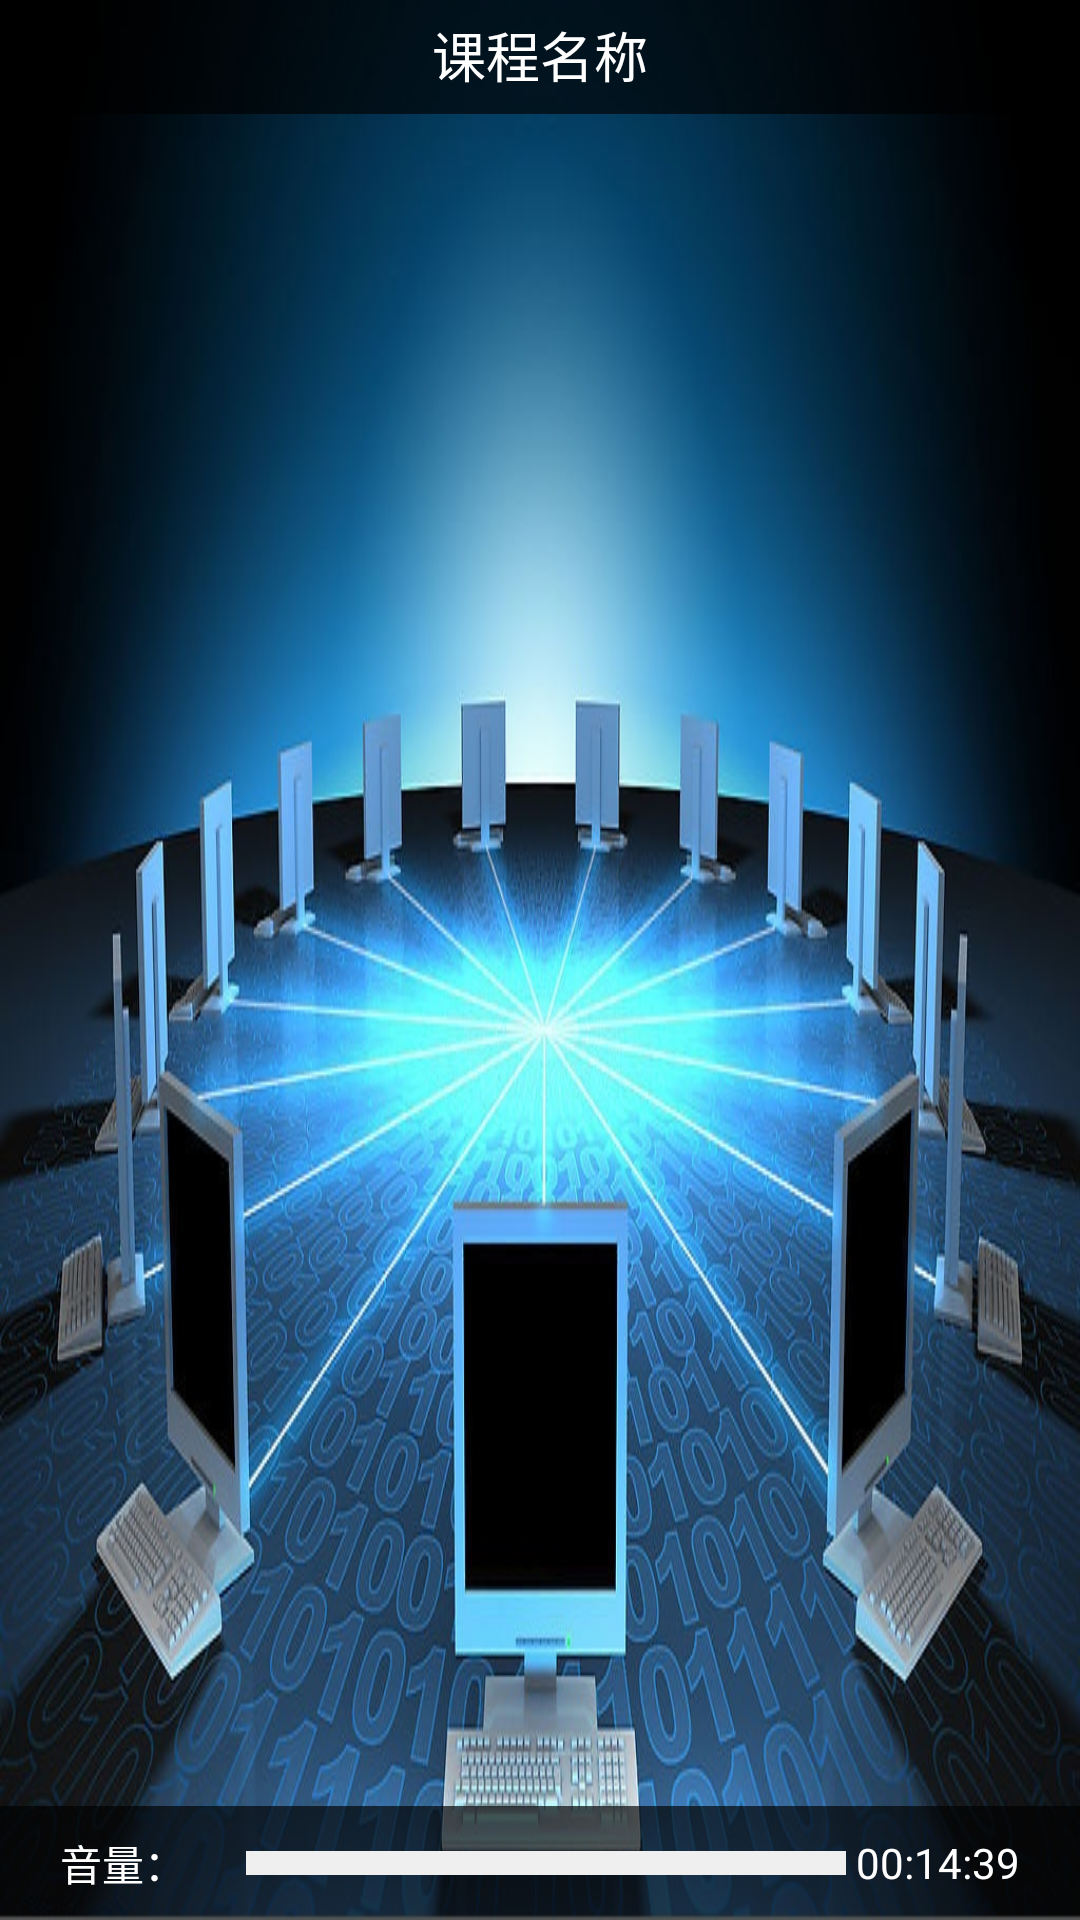

Layout XML and referenced resources for this Android screen:
<!-- AndroidManifest.xml: activity theme android:Theme.NoTitleBar.Fullscreen -->
<!-- res/layout/activity_main.xml -->
<RelativeLayout xmlns:android="http://schemas.android.com/apk/res/android"
    xmlns:tools="http://schemas.android.com/tools"
    android:layout_width="match_parent"
    android:layout_height="match_parent"
    android:background="@drawable/bg_online"
    tools:context=".MainActivity"
    android:orientation="vertical" 
    android:id="@+id/contentRL"
    >
    <RelativeLayout
        android:layout_width="fill_parent"
        android:layout_height="wrap_content"
        android:minHeight="38dp"
        android:layout_alignParentTop="true"
        android:background="#aa000000"
        android:id="@+id/courseTitle"
        >
        <TextView
            android:layout_width="fill_parent"
            android:layout_height="wrap_content"
            android:textSize="18dp"
            android:paddingTop="5dp"
            android:paddingBottom="5dp"
            android:textAlignment="center"
            android:text="课程名称"
            android:textColor="#ffffff"
            android:gravity="center"
            android:id="@+id/courseName"
            />
    </RelativeLayout>

    <RelativeLayout
        android:layout_width="fill_parent"
        android:layout_height="wrap_content"
        android:minHeight="38dp"
        android:layout_alignParentBottom="true"
        android:background="#aa000000"
        android:id="@+id/time_task"
        >
        <TextView
            android:layout_width="wrap_content"
            android:layout_height="wrap_content"
            android:textSize="14dp"
            android:text="00:14:39"
            android:paddingLeft="20dp"
            android:paddingRight="20dp"
            android:layout_alignParentRight="true"
            android:layout_centerVertical="true"
            android:textColor="#ffffffff"
            android:id="@+id/timeTv" />


        <TextView
            android:layout_width="wrap_content"
            android:layout_height="wrap_content"
            android:textSize="14dp"
            android:text="音量："
            android:paddingLeft="20dp"
            android:paddingRight="20dp"
            android:layout_alignParentLeft="true"
            android:layout_centerVertical="true"
            android:id="@+id/volumeTv"
            android:textColor="#ffffffff"/>
        <SeekBar
            style="@style/Widget.SeekBar.Normal"
            android:layout_width="200dp"
            android:layout_height="wrap_content"
            android:id="@+id/volumeSb"
            android:layout_centerVertical="true"
            android:layout_toRightOf="@+id/volumeTv"
            android:indeterminate="false" />

    </RelativeLayout>
</RelativeLayout>
<!-- resources referenced by this layout -->
<resources>
  <!-- drawable bg_online: jpg bitmap (drawable-hdpi, 152003 bytes) -->
  <style name="Widget.SeekBar.Normal" parent="@android:style/Widget.SeekBar">
          <item name="android:maxHeight">8.0dip</item>
          <item name="android:indeterminateOnly">false</item>
          <item name="android:indeterminateDrawable">@android:drawable/progress_indeterminate_horizontal</item>
          <item name="android:progressDrawable">@drawable/seekbar_horizontal</item>
          <item name="android:minHeight">8.0dip</item>
          <item name="android:thumb">@drawable/seekbar_thumb_circle</item>
          <item name="android:thumbOffset">10.0dip</item>
      </style>
  <!-- drawable seekbar_horizontal (drawable-ldpi) -->
  <?xml version="1.0" encoding="UTF-8"?>
  <layer-list
      xmlns:android="http://schemas.android.com/apk/res/android">
      <item android:id="@android:id/background" android:drawable="@color/light_gray_bg" />
      <item android:id="@android:id/secondaryProgress">
          <clip>
              <shape>
                  <gradient android:startColor="#80ffd300" android:endColor="#a0ffcb00" android:angle="270.0" android:centerY="0.75" android:centerColor="#80ffb600" />
              </shape>
          </clip>
      </item>
      <item android:id="@android:id/progress">
          <clip android:drawable="@color/blue_bg" />
      </item>
  </layer-list>
  <!-- drawable seekbar_thumb_circle (drawable-ldpi) -->
  <?xml version="1.0" encoding="UTF-8"?>
  <layer-list
      xmlns:android="http://schemas.android.com/apk/res/android">
      <item android:id="@android:id/background"  android:drawable="@color/white" />
      <item android:id="@android:id/secondaryProgress">
          <clip>
              <shape>
                  <corners android:radius="2.0dip" />
                  <gradient android:startColor="#80FE211D" android:endColor="#a0FE211D" android:angle="270.0" android:centerY="0.75" android:centerColor="#80FE211D" />
              </shape>
          </clip>
      </item>
      <item android:id="@android:id/progress" android:drawable="@color/blue_bg"></item>
  </layer-list>
  <color name="light_gray_bg">#efefef</color>
  <color name="blue_bg">#0099cc</color>
  <color name="white">#ffffff</color>
</resources>
